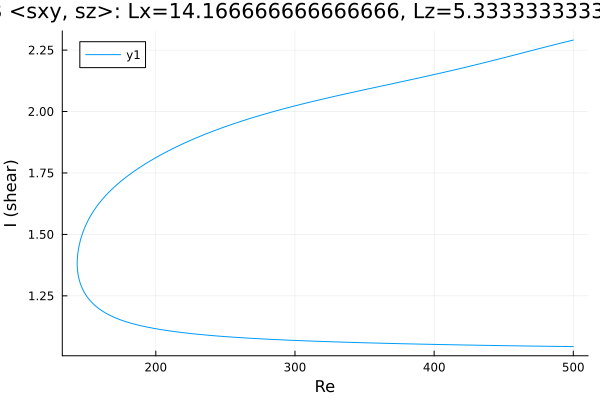

The file beside this chart, header and first rows:
Re, shear
500.0, 1.044
499.5, 1.044
498.1, 1.044
496.7, 1.044
495.3, 1.044
493.8, 1.044
492.4, 1.044
491, 1.044
489.6, 1.044
488.2, 1.044
486.8, 1.044
485.4, 1.045
483.9, 1.045
482.5, 1.045
481.1, 1.045
479.7, 1.045
478.3, 1.045
476.9, 1.045
475.5, 1.045
474, 1.045
472.6, 1.046
471.2, 1.046
469.8, 1.046
468.4, 1.046
467, 1.046
465.6, 1.046
464.2, 1.046
462.7, 1.046
461.3, 1.046
459.9, 1.047
458.5, 1.047
457.1, 1.047
455.7, 1.047
454.3, 1.047
452.8, 1.047
451.4, 1.047
450, 1.047
448.6, 1.048
447.2, 1.048
445.8, 1.048
444.4, 1.048
442.9, 1.048
441.5, 1.048
440.1, 1.048
438.7, 1.048
437.3, 1.049
435.9, 1.049
434.5, 1.049
433, 1.049
431.6, 1.049
430.2, 1.049
428.8, 1.049
427.4, 1.05
426, 1.05
424.6, 1.05
423.1, 1.05
421.7, 1.05
420.3, 1.05
418.9, 1.05
417.5, 1.051
... 508 more rows
